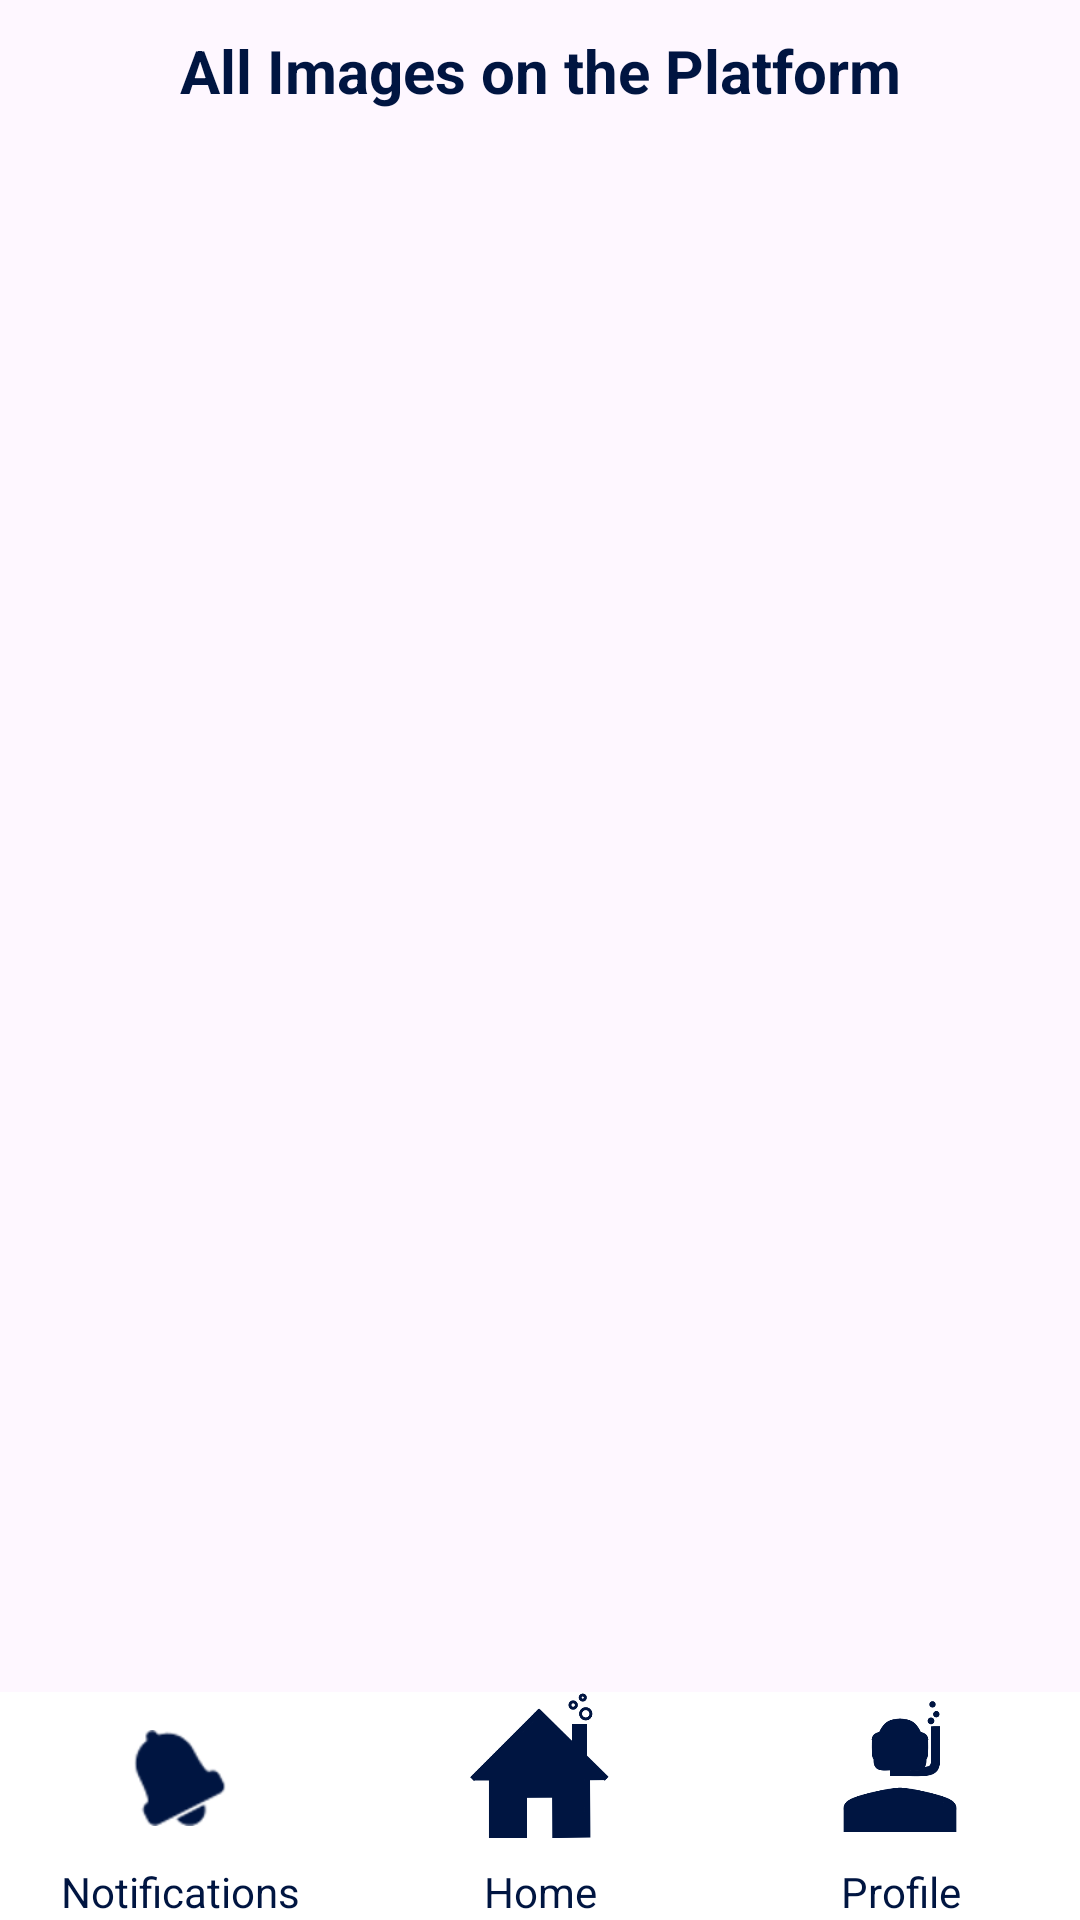

Android layout source for this screen:
<!-- AndroidManifest.xml: application theme Theme.ReleaseTheKraken -->
<!-- res/layout/fragment_image_list.xml -->
<?xml version="1.0" encoding="utf-8"?>
<LinearLayout xmlns:android="http://schemas.android.com/apk/res/android"
    xmlns:app="http://schemas.android.com/apk/res-auto"
    xmlns:tools="http://schemas.android.com/tools"
    android:layout_width="match_parent"
    android:layout_height="match_parent"
    android:orientation="vertical">

    <TextView
        android:id="@+id/textView5"
        android:layout_width="match_parent"
        android:layout_height="wrap_content"
        android:layout_marginTop="10dp"
        android:gravity="center"
        android:text="@string/image_list_welcome"
        android:textAlignment="center"
        android:textColor="@color/dark_blue_text"
        android:textSize="20sp"
        android:textStyle="bold" />/>

    <androidx.recyclerview.widget.RecyclerView
        android:id="@+id/images_recycler_view"
        android:layout_width="match_parent"
        android:layout_height="0dp"
        android:layout_weight="1"
        android:padding="8dp" >

    </androidx.recyclerview.widget.RecyclerView>

    

    <LinearLayout
        android:id="@+id/fullscreen_content_controls"
        style="@style/Widget.Theme.ReleaseTheKraken.ButtonBar.Fullscreen"
        tools:ignore="UselessParent"
        android:layout_width="match_parent"
        android:layout_height="wrap_content"
        android:layout_gravity="bottom|center_horizontal"
        android:background="@color/white"
        android:orientation="horizontal"
        app:layout_constraintBottom_toBottomOf="parent"
        app:layout_constraintEnd_toEndOf="parent"
        app:layout_constraintStart_toStartOf="parent">

        <LinearLayout
            android:id="@+id/NotificationLayout"
            android:layout_width="0dp"
            android:layout_height="match_parent"
            android:layout_weight="1"
            android:orientation="vertical">

            <ImageButton
                android:id="@+id/notifications_toolbar_button"
                android:layout_width="match_parent"
                android:layout_height="57dp"
                android:background="@color/white"
                android:src="@android:drawable/ic_popup_reminder"
                app:tint="@color/dark_blue_text" />

            <TextView
                android:id="@+id/notifications_toolbar_text"
                android:layout_width="match_parent"
                android:layout_height="wrap_content"
                android:text="@string/notifications_toolbar"
                android:textAlignment="center"
                android:textColor="@color/dark_blue_text" />
        </LinearLayout>

        <LinearLayout
            android:id="@+id/HomeLayout"
            android:layout_width="0dp"
            android:layout_height="match_parent"
            android:layout_weight="1"
            android:orientation="vertical">

            <ImageButton
                android:id="@+id/home_toolbar_button"
                android:layout_width="match_parent"
                android:layout_height="57dp"
                android:background="@color/white"
                android:scaleType="fitCenter"
                android:src="@drawable/hometoolbar"
                app:tint="@color/dark_blue_text" />

            <TextView
                android:id="@+id/home_toolbar_text"
                android:layout_width="match_parent"
                android:layout_height="wrap_content"
                android:text="@string/home_toolbar"
                android:textAlignment="center"
                android:textColor="@color/dark_blue_text" />
        </LinearLayout>

        <LinearLayout
            android:id="@+id/ProfileLayout"
            android:layout_width="0dp"
            android:layout_height="match_parent"
            android:layout_weight="1"
            android:orientation="vertical">

            <ImageButton
                android:id="@+id/profile_toolbar_button"
                android:layout_width="match_parent"
                android:layout_height="57dp"
                android:background="@color/white"
                android:scaleType="fitCenter"
                android:src="@drawable/profiletoolbar"
                app:tint="@color/dark_blue_text" />

            <TextView
                android:id="@+id/profile_toolbar_text"
                android:layout_width="match_parent"
                android:layout_height="wrap_content"
                android:text="@string/profile_toolbar"
                android:textAlignment="center"
                android:textColor="@color/dark_blue_text" />
        </LinearLayout>

    </LinearLayout>

</LinearLayout>
<!-- resources referenced by this layout -->
<resources>
  <color name="dark_blue_text">#FF001541</color>
  <color name="white">#FFFFFFFF</color>
  <!-- drawable hometoolbar: png bitmap (drawable, 5938 bytes) -->
  <!-- drawable profiletoolbar: png bitmap (drawable, 5949 bytes) -->
  <string name="home_toolbar">Home</string>
  <string name="image_list_welcome">All Images on the Platform</string>
  <string name="notifications_toolbar">Notifications</string>
  <string name="profile_toolbar">Profile</string>
  <style name="Widget.Theme.ReleaseTheKraken.ButtonBar.Fullscreen" parent="">
          <item name="android:background">@color/black_overlay</item>
          <item name="android:buttonBarStyle">?android:attr/buttonBarStyle</item>
      </style>
  <style name="Theme.ReleaseTheKraken" parent="Base.Theme.ReleaseTheKraken" />
  <color name="black_overlay">#66000000</color>
  <style name="Base.Theme.ReleaseTheKraken" parent="Theme.Material3.DayNight.NoActionBar">
          
          <item name="colorPrimary">@color/dark_blue_text</item>
          <item name="colorOnPrimary">@color/white</item>
          <item name="colorPrimaryContainer">@color/dark_blue_text</item>
          <item name="colorOnPrimaryContainer">@color/white</item>
          <item name="colorSecondary">@color/dark_blue_text</item>
          <item name="colorOnSecondary">@color/white</item>
  
          
          <item name="colorTertiary">@color/dark_blue_text</item>
          <item name="colorOnTertiary">@color/white</item>
          <item name="colorTertiaryContainer">@color/dark_blue_text</item>
          <item name="colorOnTertiaryContainer">@color/white</item>
      </style>
</resources>
